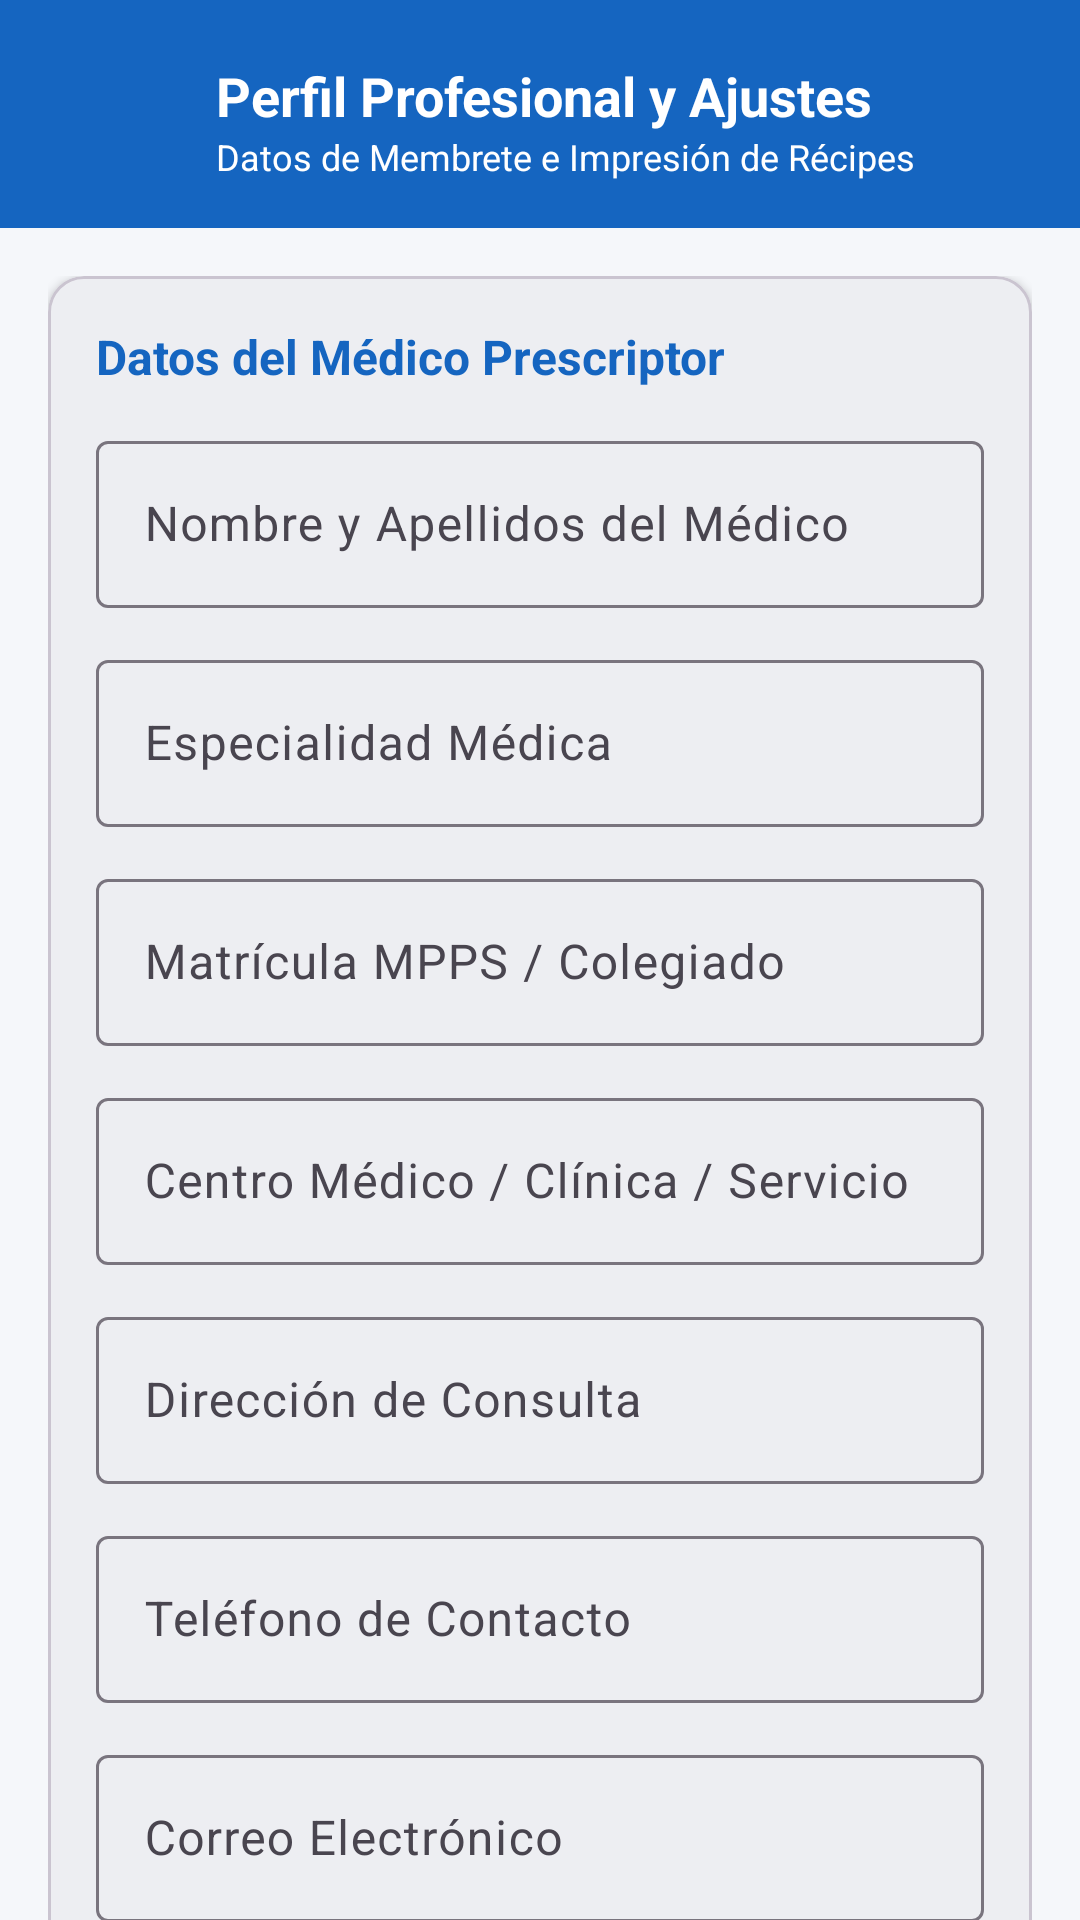

Here is an Android app screen rendered from its layout file. Give the layout XML and the strings, colors and styles it references.
<!-- AndroidManifest.xml: activity theme Theme.GuiaFarmaceutica -->
<!-- res/layout/activity_settings.xml -->
<?xml version="1.0" encoding="utf-8"?>
<androidx.coordinatorlayout.widget.CoordinatorLayout xmlns:android="http://schemas.android.com/apk/res/android"
    xmlns:app="http://schemas.android.com/apk/res-auto"
    android:layout_width="match_parent"
    android:layout_height="match_parent"
    android:background="#F5F7FA">

    <com.google.android.material.appbar.AppBarLayout
        android:layout_width="match_parent"
        android:layout_height="wrap_content"
        android:background="@color/azul_clinico"
        app:elevation="4dp"
        app:liftOnScroll="false"
        android:theme="@style/ThemeOverlay.MaterialComponents.Dark.ActionBar">

        <LinearLayout
            android:layout_width="match_parent"
            android:layout_height="wrap_content"
            android:gravity="center_vertical"
            android:orientation="horizontal"
            android:paddingHorizontal="16dp"
            android:paddingTop="16dp"
            android:paddingBottom="12dp">

            <ImageButton
                android:id="@+id/btn_back"
                android:layout_width="48dp"
                android:layout_height="48dp"
                android:background="?attr/selectableItemBackgroundBorderless"
                android:contentDescription="Atrás"
                android:src="@drawable/ic_back_arrow" />

            <LinearLayout
                android:layout_width="0dp"
                android:layout_height="wrap_content"
                android:layout_marginStart="8dp"
                android:layout_weight="1"
                android:orientation="vertical">

                <TextView
                    android:layout_width="wrap_content"
                    android:layout_height="wrap_content"
                    android:text="Perfil Profesional y Ajustes"
                    android:textColor="@android:color/white"
                    android:textSize="18sp"
                    android:textStyle="bold" />

                <TextView
                    android:layout_width="wrap_content"
                    android:layout_height="wrap_content"
                    android:text="Datos de Membrete e Impresión de Récipes"
                    android:textColor="@android:color/white"
                    android:textSize="12sp" />
            </LinearLayout>

        </LinearLayout>

    </com.google.android.material.appbar.AppBarLayout>

    <androidx.core.widget.NestedScrollView
        android:layout_width="match_parent"
        android:layout_height="match_parent"
        app:layout_behavior="@string/appbar_scrolling_view_behavior">

        <LinearLayout
            android:layout_width="match_parent"
            android:layout_height="wrap_content"
            android:orientation="vertical"
            android:padding="16dp">

            <com.google.android.material.card.MaterialCardView
                android:layout_width="match_parent"
                android:layout_height="wrap_content"
                android:layout_marginBottom="16dp"
                app:cardCornerRadius="12dp"
                app:cardElevation="2dp">

                <LinearLayout
                    android:layout_width="match_parent"
                    android:layout_height="wrap_content"
                    android:orientation="vertical"
                    android:padding="16dp">

                    <TextView
                        android:layout_width="wrap_content"
                        android:layout_height="wrap_content"
                        android:text="Datos del Médico Prescriptor"
                        android:textColor="@color/azul_clinico"
                        android:textSize="16sp"
                        android:textStyle="bold" />

                    <com.google.android.material.textfield.TextInputLayout
                        android:layout_width="match_parent"
                        android:layout_height="wrap_content"
                        android:layout_marginTop="12dp"
                        android:hint="Nombre y Apellidos del Médico">

                        <com.google.android.material.textfield.TextInputEditText
                            android:id="@+id/edit_medico_nombre"
                            android:layout_width="match_parent"
                            android:layout_height="wrap_content" />
                    </com.google.android.material.textfield.TextInputLayout>

                    <com.google.android.material.textfield.TextInputLayout
                        android:layout_width="match_parent"
                        android:layout_height="wrap_content"
                        android:layout_marginTop="12dp"
                        android:hint="Especialidad Médica">

                        <com.google.android.material.textfield.TextInputEditText
                            android:id="@+id/edit_medico_especialidad"
                            android:layout_width="match_parent"
                            android:layout_height="wrap_content" />
                    </com.google.android.material.textfield.TextInputLayout>

                    <com.google.android.material.textfield.TextInputLayout
                        android:layout_width="match_parent"
                        android:layout_height="wrap_content"
                        android:layout_marginTop="12dp"
                        android:hint="Matrícula MPPS / Colegiado">

                        <com.google.android.material.textfield.TextInputEditText
                            android:id="@+id/edit_medico_mpps"
                            android:layout_width="match_parent"
                            android:layout_height="wrap_content" />
                    </com.google.android.material.textfield.TextInputLayout>

                    <com.google.android.material.textfield.TextInputLayout
                        android:layout_width="match_parent"
                        android:layout_height="wrap_content"
                        android:layout_marginTop="12dp"
                        android:hint="Centro Médico / Clínica / Servicio">

                        <com.google.android.material.textfield.TextInputEditText
                            android:id="@+id/edit_medico_clinica"
                            android:layout_width="match_parent"
                            android:layout_height="wrap_content" />
                    </com.google.android.material.textfield.TextInputLayout>

                    <com.google.android.material.textfield.TextInputLayout
                        android:layout_width="match_parent"
                        android:layout_height="wrap_content"
                        android:layout_marginTop="12dp"
                        android:hint="Dirección de Consulta">

                        <com.google.android.material.textfield.TextInputEditText
                            android:id="@+id/edit_medico_direccion"
                            android:layout_width="match_parent"
                            android:layout_height="wrap_content" />
                    </com.google.android.material.textfield.TextInputLayout>

                    <com.google.android.material.textfield.TextInputLayout
                        android:layout_width="match_parent"
                        android:layout_height="wrap_content"
                        android:layout_marginTop="12dp"
                        android:hint="Teléfono de Contacto">

                        <com.google.android.material.textfield.TextInputEditText
                            android:id="@+id/edit_medico_telefono"
                            android:layout_width="match_parent"
                            android:layout_height="wrap_content"
                            android:inputType="phone" />
                    </com.google.android.material.textfield.TextInputLayout>

                    <com.google.android.material.textfield.TextInputLayout
                        android:layout_width="match_parent"
                        android:layout_height="wrap_content"
                        android:layout_marginTop="12dp"
                        android:hint="Correo Electrónico">

                        <com.google.android.material.textfield.TextInputEditText
                            android:id="@+id/edit_medico_email"
                            android:layout_width="match_parent"
                            android:layout_height="wrap_content"
                            android:inputType="textEmailAddress" />
                    </com.google.android.material.textfield.TextInputLayout>

                    <Button
                        android:id="@+id/btn_guardar_ajustes"
                        android:layout_width="match_parent"
                        android:layout_height="wrap_content"
                        android:layout_marginTop="16dp"
                        android:text="Guardar Perfil de Membrete" />

                </LinearLayout>

            </com.google.android.material.card.MaterialCardView>

            
            <com.google.android.material.card.MaterialCardView
                android:layout_width="match_parent"
                android:layout_height="wrap_content"
                app:cardCornerRadius="12dp"
                app:cardElevation="2dp">

                <LinearLayout
                    android:layout_width="match_parent"
                    android:layout_height="wrap_content"
                    android:orientation="vertical"
                    android:padding="16dp">

                    <TextView
                        android:layout_width="wrap_content"
                        android:layout_height="wrap_content"
                        android:text="Privacidad y Supresión de Datos"
                        android:textColor="@color/azul_clinico"
                        android:textSize="16sp"
                        android:textStyle="bold" />

                    <TextView
                        android:layout_width="wrap_content"
                        android:layout_height="wrap_content"
                        android:layout_marginTop="8dp"
                        android:text="De acuerdo con los derechos de privacidad y las políticas de Google Play, puedes eliminar permanentemente tu perfil profesional, todo el historial de récipes y los archivos temporales almacenados localmente."
                        android:textColor="@color/texto_secundario"
                        android:textSize="13sp" />

                    <Button
                        android:id="@+id/btn_eliminar_todo"
                        style="@style/Widget.Material3.Button.OutlinedButton"
                        android:layout_width="match_parent"
                        android:layout_height="wrap_content"
                        android:layout_marginTop="16dp"
                        android:text="Eliminar Todos Mis Datos del Dispositivo"
                        android:textColor="#C62828"
                        app:strokeColor="#C62828" />

                </LinearLayout>

            </com.google.android.material.card.MaterialCardView>

        </LinearLayout>

    </androidx.core.widget.NestedScrollView>

</androidx.coordinatorlayout.widget.CoordinatorLayout>
<!-- resources referenced by this layout -->
<resources>
  <color name="azul_clinico">#1565C0</color>
  <color name="texto_secundario">#616161</color>
  <style name="Theme.GuiaFarmaceutica" parent="Theme.Material3.DayNight.NoActionBar">
          <item name="colorPrimary">@color/verde_farmacia</item>
          <item name="colorOnPrimary">@android:color/white</item>
          <item name="colorSecondary">@color/azul_clinico</item>
      </style>
  <color name="verde_farmacia">#1B7A4D</color>
</resources>
